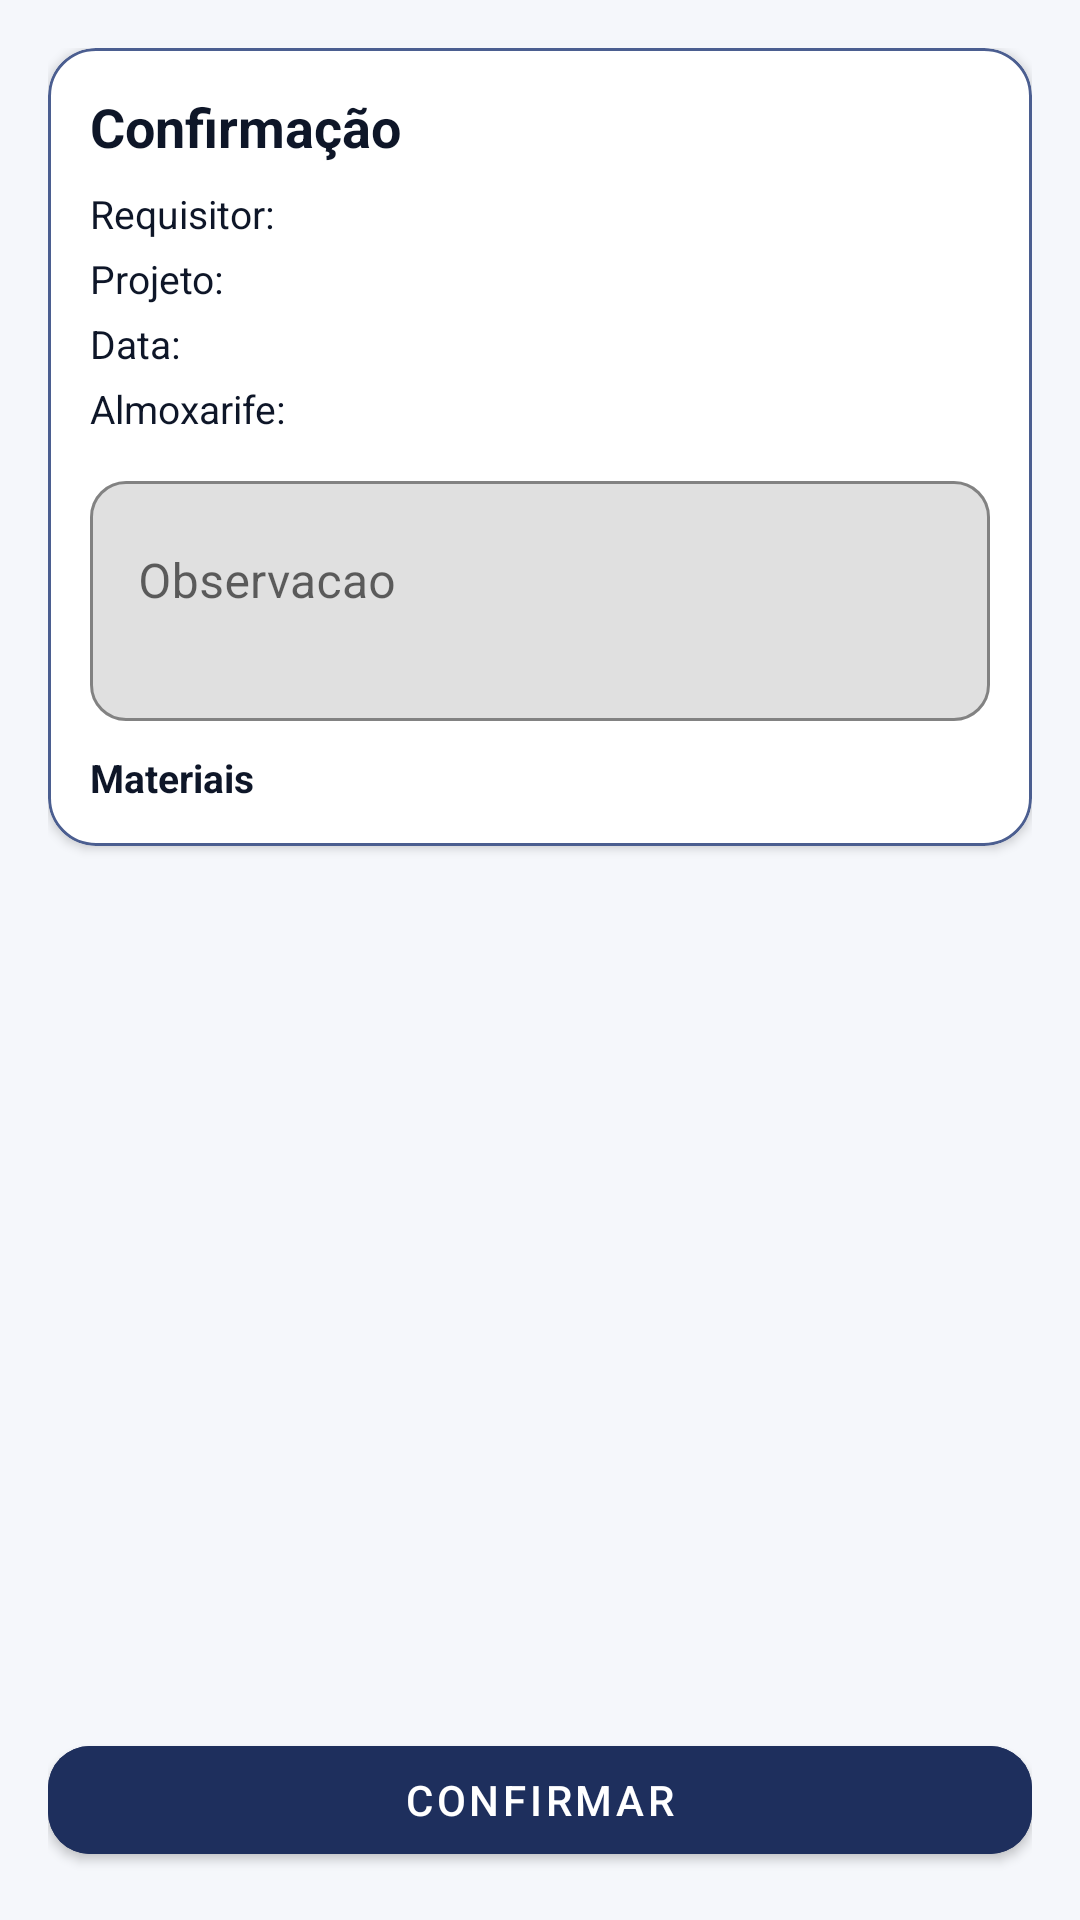

Reconstruct the res/layout file that produces this screen, plus the resources it refers to.
<!-- AndroidManifest.xml: application theme Theme.RQM -->
<!-- res/layout/fragment_confirmacao.xml -->
<?xml version="1.0" encoding="utf-8"?>
<androidx.constraintlayout.widget.ConstraintLayout xmlns:android="http://schemas.android.com/apk/res/android"
    xmlns:app="http://schemas.android.com/apk/res-auto"
    android:id="@+id/confirmacaoLayout"
    android:layout_width="match_parent"
    android:layout_height="match_parent"
    android:padding="16dp"
    android:background="@color/indica_ice">

    <com.google.android.material.card.MaterialCardView
        android:id="@+id/cardHeader"
        android:layout_width="0dp"
        android:layout_height="wrap_content"
        app:cardBackgroundColor="@color/white"
        app:cardCornerRadius="16dp"
        app:cardElevation="2dp"
        app:strokeColor="@color/indica_steel"
        app:strokeWidth="1dp"
        app:layout_constraintTop_toTopOf="parent"
        app:layout_constraintStart_toStartOf="parent"
        app:layout_constraintEnd_toEndOf="parent">

        <androidx.constraintlayout.widget.ConstraintLayout
            android:layout_width="match_parent"
            android:layout_height="wrap_content"
            android:padding="14dp">

            <ImageView
                android:id="@+id/imageLogo"
                android:layout_width="44dp"
                android:layout_height="44dp"
                android:contentDescription="Logo"
                android:src="@drawable/indica"
                app:layout_constraintTop_toTopOf="parent"
                app:layout_constraintEnd_toEndOf="parent" />

            <TextView
                android:id="@+id/tvTituloConfirmacao"
                android:layout_width="0dp"
                android:layout_height="wrap_content"
                android:layout_marginEnd="8dp"
                android:text="Confirmação"
                android:textColor="@color/indica_text"
                android:textSize="18sp"
                android:textStyle="bold"
                app:layout_constraintStart_toStartOf="parent"
                app:layout_constraintEnd_toStartOf="@id/imageLogo"
                app:layout_constraintTop_toTopOf="parent" />

            <TextView
                android:id="@+id/tvRequisitorResumo"
                android:layout_width="0dp"
                android:layout_height="wrap_content"
                android:layout_marginTop="8dp"
                android:text="Requisitor:"
                android:textColor="@color/indica_text"
                android:textSize="13sp"
                app:layout_constraintStart_toStartOf="parent"
                app:layout_constraintTop_toBottomOf="@id/tvTituloConfirmacao"
                app:layout_constraintEnd_toEndOf="parent" />

            <TextView
                android:id="@+id/tvProjetoResumo"
                android:layout_width="0dp"
                android:layout_height="wrap_content"
                android:layout_marginTop="4dp"
                android:text="Projeto:"
                android:textColor="@color/indica_text"
                android:textSize="13sp"
                app:layout_constraintStart_toStartOf="parent"
                app:layout_constraintTop_toBottomOf="@id/tvRequisitorResumo"
                app:layout_constraintEnd_toEndOf="parent" />

            <TextView
                android:id="@+id/tvDataResumo"
                android:layout_width="0dp"
                android:layout_height="wrap_content"
                android:layout_marginTop="4dp"
                android:text="Data:"
                android:textColor="@color/indica_text"
                android:textSize="13sp"
                app:layout_constraintStart_toStartOf="parent"
                app:layout_constraintTop_toBottomOf="@id/tvProjetoResumo"
                app:layout_constraintEnd_toEndOf="parent" />

            <TextView
                android:id="@+id/tvUsuarioResumo"
                android:layout_width="0dp"
                android:layout_height="wrap_content"
                android:layout_marginTop="4dp"
                android:text="Almoxarife:"
                android:textColor="@color/indica_text"
                android:textSize="13sp"
                app:layout_constraintStart_toStartOf="parent"
                app:layout_constraintTop_toBottomOf="@id/tvDataResumo"
                app:layout_constraintEnd_toEndOf="parent" />

            <com.google.android.material.textfield.TextInputLayout
                android:id="@+id/observacaoLayout"
                android:layout_width="0dp"
                android:layout_height="wrap_content"
                android:layout_marginTop="10dp"
                android:hint="Observacao"
                app:boxBackgroundMode="outline"
                app:boxCornerRadiusBottomEnd="12dp"
                app:boxCornerRadiusBottomStart="12dp"
                app:boxCornerRadiusTopEnd="12dp"
                app:boxCornerRadiusTopStart="12dp"
                app:boxStrokeColor="@color/indica_steel"
                app:layout_constraintStart_toStartOf="parent"
                app:layout_constraintTop_toBottomOf="@id/tvUsuarioResumo"
                app:layout_constraintEnd_toEndOf="parent">

                <com.google.android.material.textfield.TextInputEditText
                    android:id="@+id/tvObservacaoResumo"
                    android:layout_width="match_parent"
                    android:layout_height="80dp"
                    android:gravity="top"
                    android:inputType="textMultiLine"
                    android:textColor="@color/indica_text" />
            </com.google.android.material.textfield.TextInputLayout>

            <TextView
                android:id="@+id/tvMateriaisLabel"
                android:layout_width="0dp"
                android:layout_height="wrap_content"
                android:layout_marginTop="10dp"
                android:text="Materiais"
                android:textColor="@color/indica_text"
                android:textSize="13sp"
                android:textStyle="bold"
                app:layout_constraintStart_toStartOf="parent"
                app:layout_constraintTop_toBottomOf="@id/observacaoLayout"
                app:layout_constraintEnd_toEndOf="parent" />
        </androidx.constraintlayout.widget.ConstraintLayout>
    </com.google.android.material.card.MaterialCardView>

    <androidx.recyclerview.widget.RecyclerView
        android:id="@+id/recyclerResumo"
        android:layout_width="0dp"
        android:layout_height="0dp"
        android:clipToPadding="false"
        android:layout_marginTop="12dp"
        android:layout_marginBottom="16dp"
        app:layout_constraintTop_toBottomOf="@id/cardHeader"
        app:layout_constraintBottom_toTopOf="@id/btnConfirmarResumo"
        app:layout_constraintStart_toStartOf="parent"
        app:layout_constraintEnd_toEndOf="parent" />

    <com.google.android.material.button.MaterialButton
        android:id="@+id/btnConfirmarResumo"
        android:layout_width="0dp"
        android:layout_height="wrap_content"
        android:text="Confirmar"
        android:textColor="@color/white"
        android:backgroundTint="@color/indica_navy"
        app:cornerRadius="14dp"
        app:layout_constraintBottom_toBottomOf="parent"
        app:layout_constraintStart_toStartOf="parent"
        app:layout_constraintEnd_toEndOf="parent" />

</androidx.constraintlayout.widget.ConstraintLayout>
<!-- resources referenced by this layout -->
<resources>
  <color name="indica_ice">#F5F7FB</color>
  <color name="indica_navy">#1E2F5D</color>
  <color name="indica_steel">#4B5E90</color>
  <color name="indica_text">#0E1628</color>
  <color name="white">#FFFFFFFF</color>
  <style name="Theme.RQM" parent="Theme.MaterialComponents.Light.NoActionBar">
          
          <item name="colorPrimary">@color/indica_navy</item>
          <item name="colorPrimaryVariant">@color/indica_navy_dark</item>
          <item name="colorOnPrimary">@color/white</item>
  
          
          <item name="colorSecondary">@color/indica_steel</item>
          <item name="colorSecondaryVariant">@color/indica_steel</item>
          <item name="colorOnSecondary">@color/white</item>
  
          
          <item name="android:statusBarColor">@color/indica_navy_dark</item>
  
          
          <item name="android:colorBackground">@color/indica_ice</item>
          <item name="colorOnBackground">@color/indica_text</item>
  
          
          <item name="android:navigationBarColor">@color/indica_navy</item>
      </style>
  <color name="indica_navy_dark">#162447</color>
</resources>
